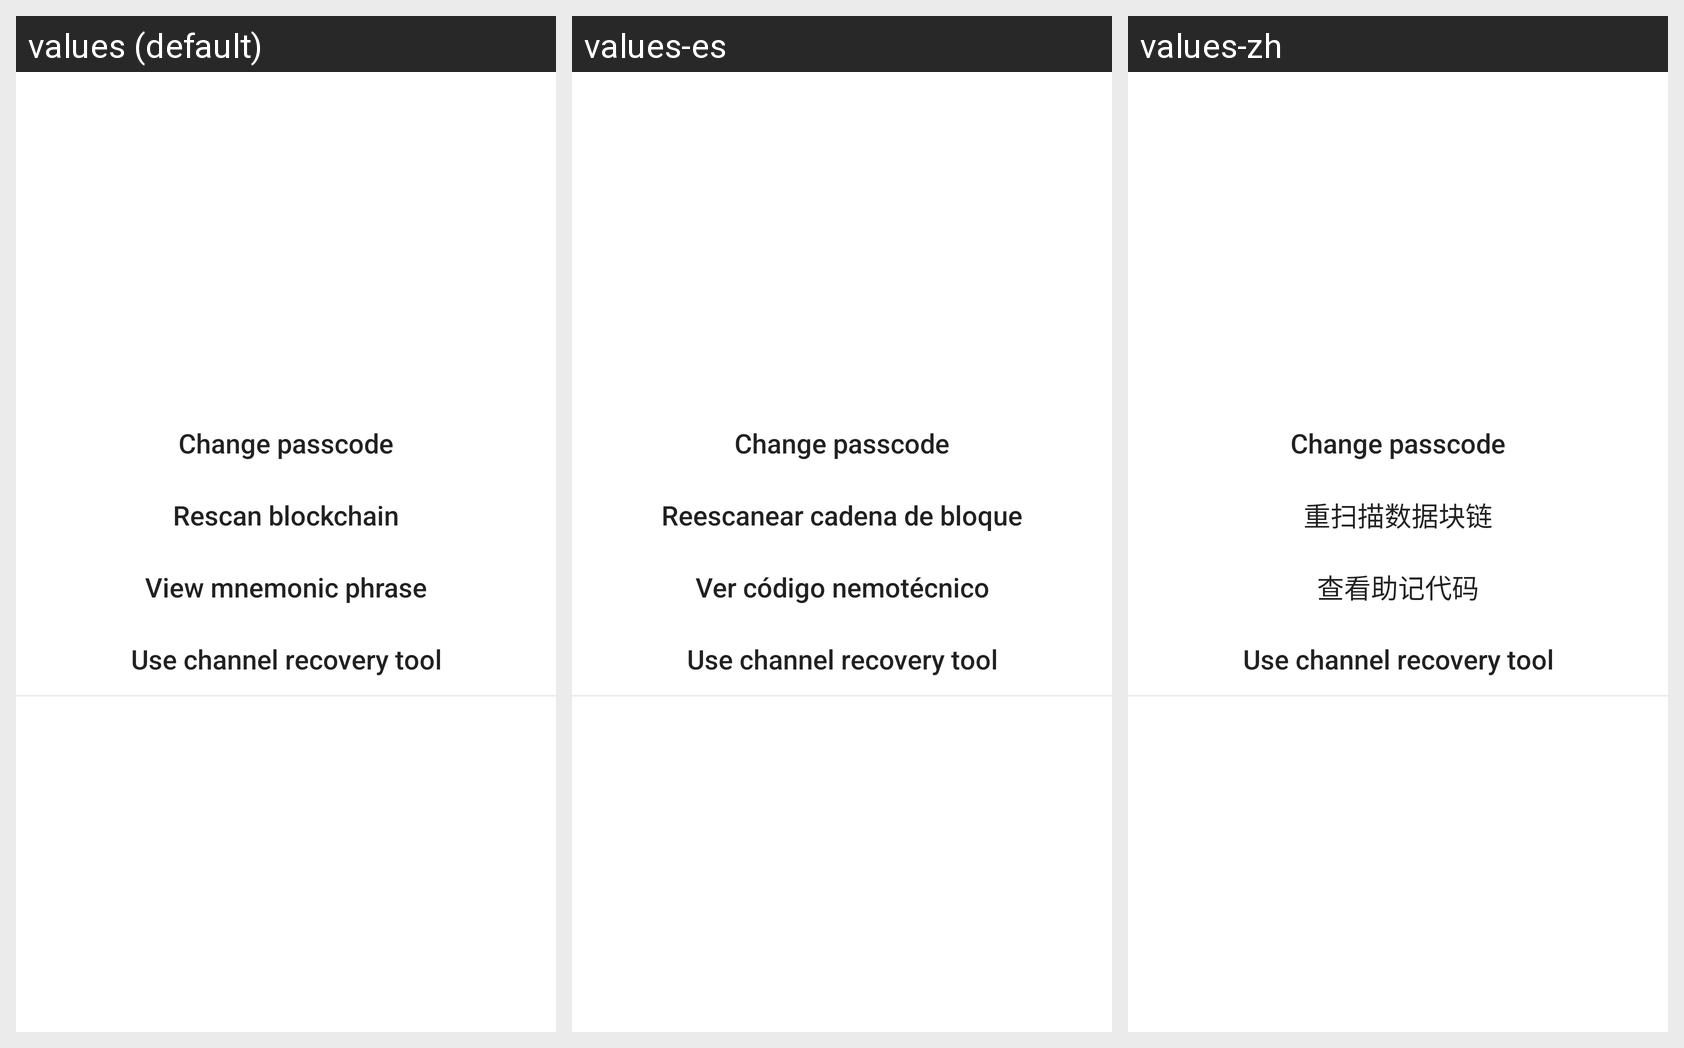

Locale-by-locale string values for the Android screen shown in this grid:
Android screen res/layout/frag_settings.xml rendered under 3 locales, left to right: values (default), values-es, values-zh. Device: Nexus 5 (rendered at 1080×1920; each locale shown at half size, 540×960, under a caption strip naming it); theme Theme.MaterialComponents.DayNight.NoActionBar.
Other locales in the repository, not shown: values-ja, values-ru, values-uk.
Strings drawn on this screen, with the default value and each locale's value (text and hints the layout hard-codes, and strings that could not be matched under every locale, appear in the picture but are not listed):

sets_secret_change
  values: Change passcode
  values-es: Change passcode  [not translated; the default value is used]
  values-zh: Change passcode  [not translated; the default value is used]

sets_rescan
  values: Rescan blockchain
  values-es: Reescanear cadena de bloque
  values-zh: 重扫描数据块链

sets_mnemonic
  values: View mnemonic phrase
  values-es: Ver código nemotécnico
  values-zh: 查看助记代码

sets_chan_recover
  values: Use channel recovery tool
  values-es: Use channel recovery tool  [not translated; the default value is used]
  values-zh: Use channel recovery tool  [not translated; the default value is used]
